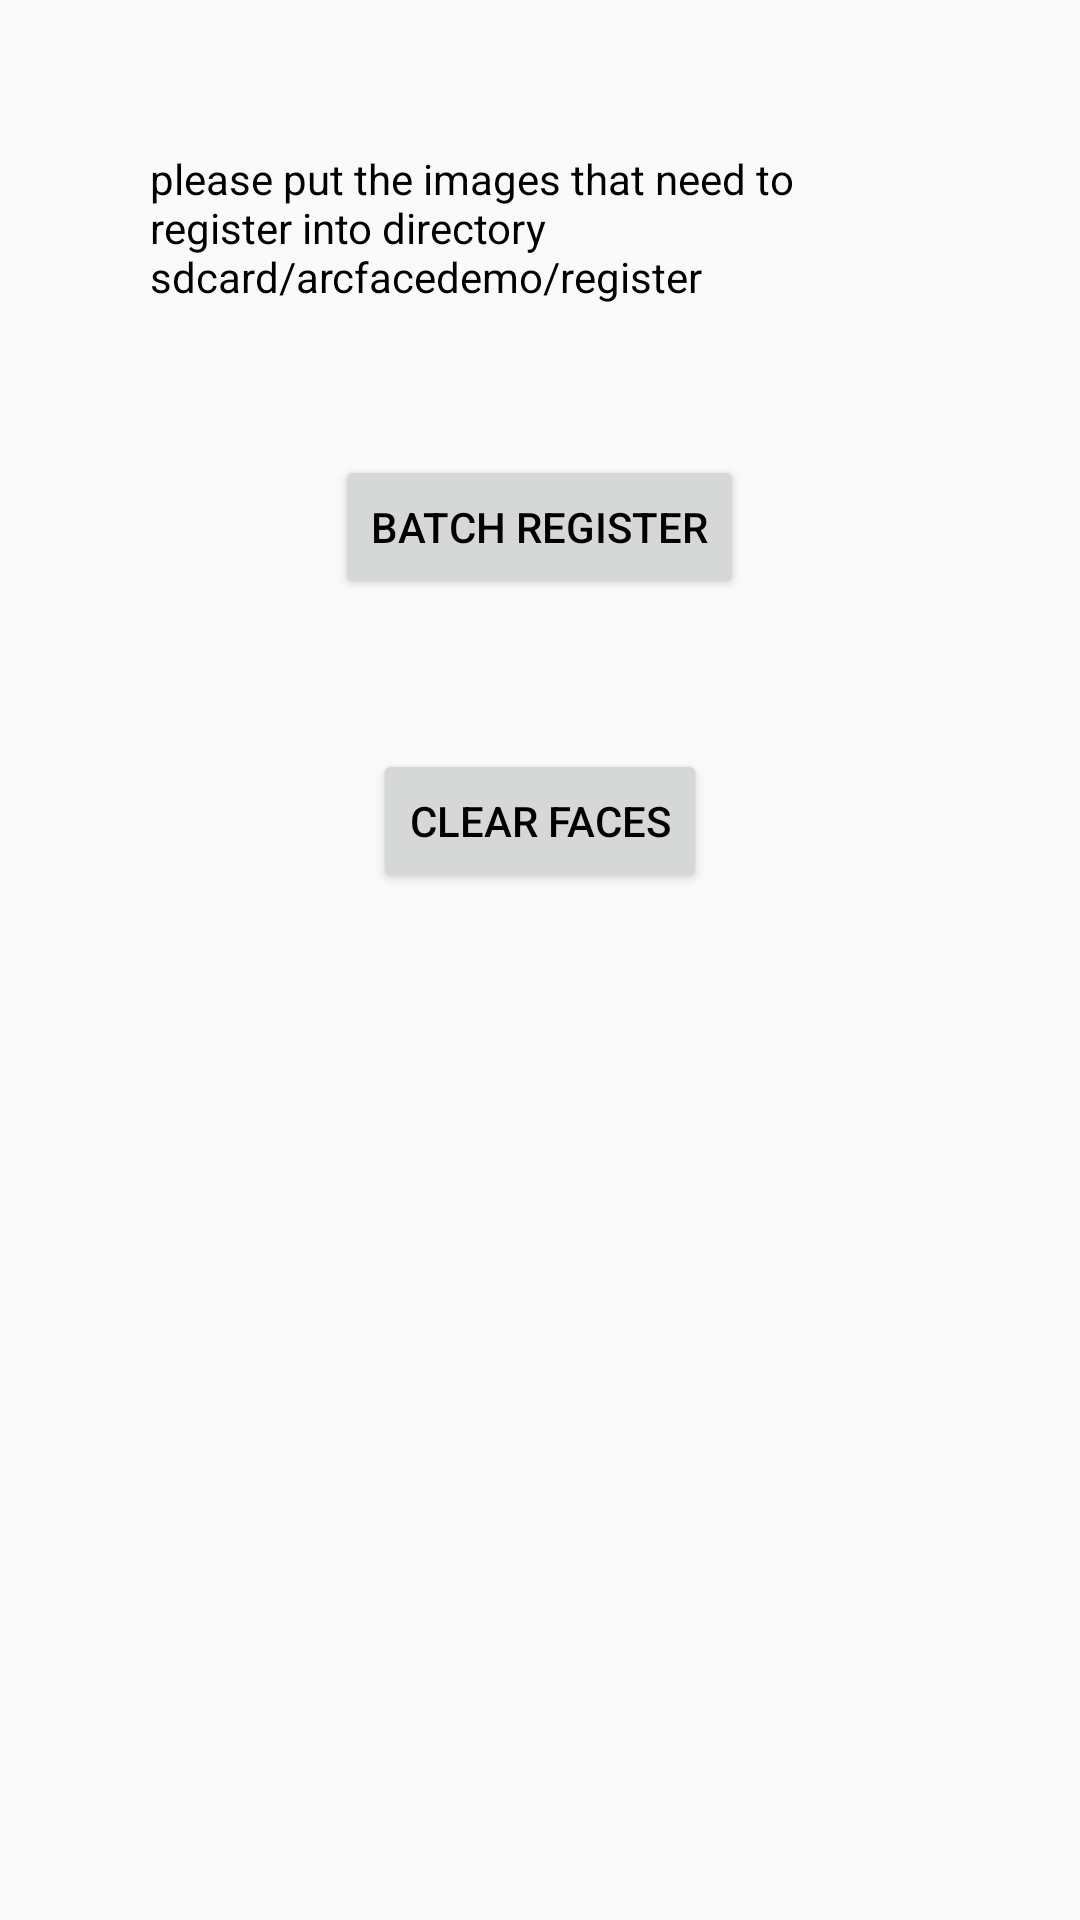

Android layout source for this screen:
<!-- AndroidManifest.xml: application theme AppTheme -->
<!-- res/layout/activity_face_manage.xml -->
<?xml version="1.0" encoding="utf-8"?>
<ScrollView xmlns:android="http://schemas.android.com/apk/res/android"
    xmlns:app="http://schemas.android.com/apk/res-auto"
    xmlns:tools="http://schemas.android.com/tools"
    android:layout_width="match_parent"
    android:layout_height="match_parent"
    tools:context=".arcface.activity.FaceManageActivity">
    <LinearLayout
        android:orientation="vertical"
        android:layout_width="match_parent"
        android:layout_height="wrap_content">
        <TextView
            android:layout_margin="50dp"
            android:layout_gravity="center_horizontal"
            android:text="@string/batch_process_notification_register"
            android:layout_width="wrap_content"
            android:layout_height="wrap_content" />
        <Button
            android:layout_gravity="center_horizontal"
            android:onClick="batchRegister"
            android:layout_width="wrap_content"
            android:layout_height="wrap_content"
            android:text="@string/batch_process_batch_register"/>
        <Button
            android:layout_margin="50dp"
            android:layout_gravity="center_horizontal"
            android:onClick="clearFaces"
            android:layout_width="wrap_content"
            android:layout_height="wrap_content"
            android:text="@string/batch_process_clear_faces"/>
        <TextView
            android:layout_margin="50dp"
            android:layout_gravity="center_horizontal"
            android:id="@+id/notification_register_result"
            android:layout_width="wrap_content"
            android:layout_height="wrap_content" />
    </LinearLayout>
</ScrollView>
<!-- resources referenced by this layout -->
<resources>
  <string name="batch_process_batch_register">batch register</string>
  <string name="batch_process_clear_faces">clear faces</string>
  <string name="batch_process_notification_register">please put the images that need to register into directory \nsdcard/arcfacedemo/register</string>
  <style name="AppTheme" parent="Theme.AppCompat.Light.DarkActionBar">
          
          <item name="colorPrimary">@color/colorPrimary</item>
          <item name="colorPrimaryDark">@color/colorPrimaryDark</item>
          <item name="colorAccent">@color/colorAccent</item>
          <item name="windowNoTitle">true</item>
          <item name="android:windowFullscreen">true</item>
          <item name="android:textColor">#000000</item>
      </style>
  <!-- not gathered from this repository: default colours our renderer supplied (Android Studio template values) -->
  <color name="colorPrimary">#FF6200EE</color>
  <color name="colorPrimaryDark">#FF3700B3</color>
  <color name="colorAccent">#FF03DAC5</color>
</resources>
